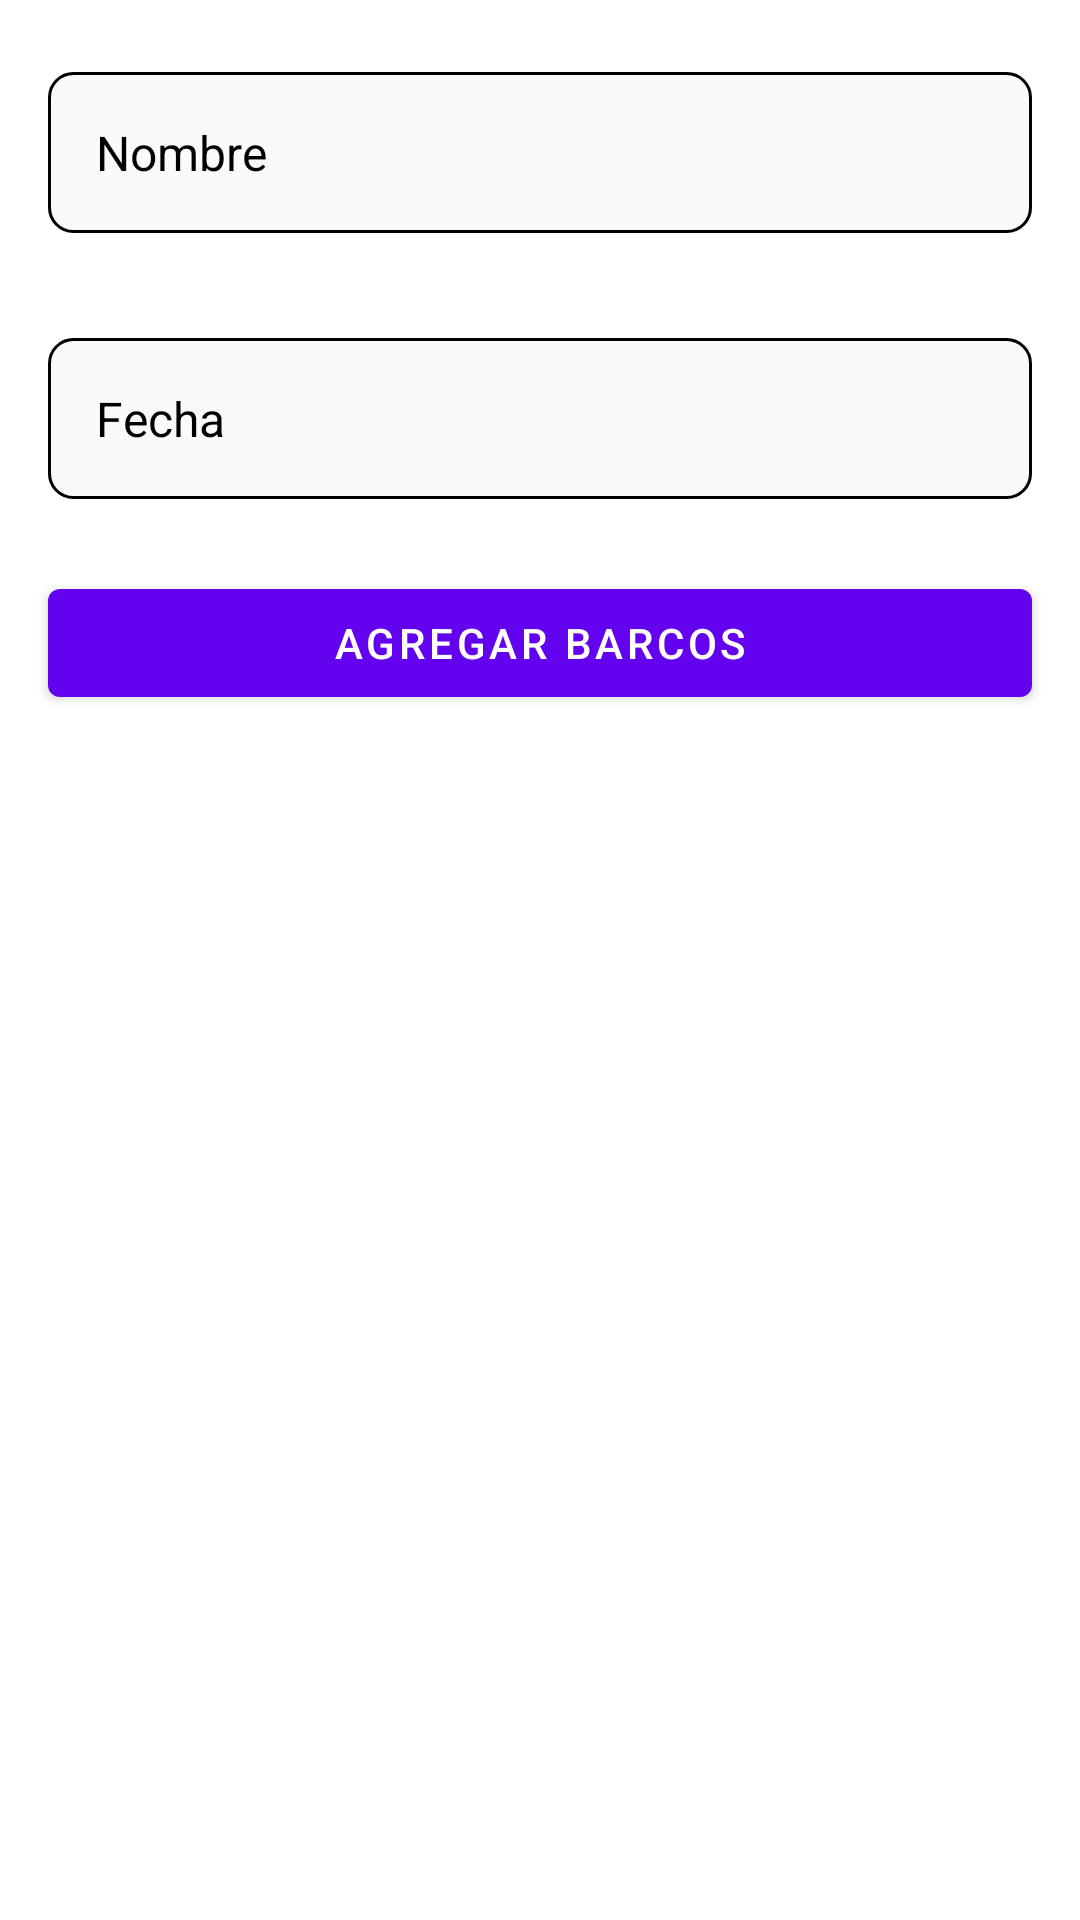

This screen was rendered from an Android layout file. Write that file and the resources it references.
<!-- AndroidManifest.xml: application theme Theme.Regatas -->
<!-- res/layout/fragment_add_race.xml -->
<?xml version="1.0" encoding="utf-8"?>
<androidx.constraintlayout.widget.ConstraintLayout xmlns:android="http://schemas.android.com/apk/res/android"
    xmlns:app="http://schemas.android.com/apk/res-auto"
    xmlns:tools="http://schemas.android.com/tools"
    android:layout_width="match_parent"
    android:layout_height="match_parent"
    tools:context=".fragments.races.AddRaceFragment">



    <EditText
        android:id="@+id/editName"
        style="@style/input_style"
        android:layout_width="match_parent"
        android:layout_height="wrap_content"
        android:layout_marginHorizontal="16dp"
        android:layout_marginTop="24dp"
        android:hint="Nombre"
        android:importantForAutofill="no"
        android:padding="16dp"
        app:layout_constraintEnd_toEndOf="parent"
        app:layout_constraintStart_toStartOf="parent"
        app:layout_constraintTop_toTopOf="parent" />


    <EditText
        android:id="@+id/editDate"
        style="@style/input_style"
        android:layout_width="match_parent"
        android:layout_height="wrap_content"
        android:layout_marginHorizontal="16dp"
        android:focusable="false"
        android:hint="Fecha"
        android:inputType="date"
        android:padding="16dp"
        app:layout_constraintEnd_toEndOf="parent"
        app:layout_constraintStart_toStartOf="parent"
        app:layout_constraintTop_toBottomOf="@id/editName" />


    <com.google.android.material.button.MaterialButton
        android:id="@+id/btnAddShips"
        android:layout_width="match_parent"
        android:layout_height="wrap_content"
        android:layout_marginTop="24dp"
        android:layout_marginHorizontal="16dp"
        app:layout_constraintTop_toBottomOf="@id/editDate"
        android:text="Agregar barcos"
        />

</androidx.constraintlayout.widget.ConstraintLayout>
<!-- resources referenced by this layout -->
<resources>
  <style name="input_style">
          <item name="marginHorizontal">16dp</item>
          <item name="android:layout_marginTop">35dp</item>
          <item name="android:background">@drawable/input_field</item>
          <item name="android:textColor">@color/black</item>
          <item name="android:textColorHint">@color/black</item>
          <item name="android:textSize">16sp</item>
      </style>
  <style name="Theme.Regatas" parent="Theme.MaterialComponents.Light.DarkActionBar">
          <item name="windowActionBarOverlay">true</item>
          
          <item name="android:textColor">#000000</item>
          <item name="colorPrimary">@color/bright_purple</item>
          <item name="colorPrimaryVariant">@color/bright_purple</item>
          <item name="colorOnPrimary">@color/white</item>
          
          <item name="colorSecondary">@color/bright_purple</item>
          <item name="colorSecondaryVariant">@color/bright_purple</item>
          <item name="colorOnSecondary">@color/black</item>
          
          <item name="android:statusBarColor" tools:targetApi="l">?attr/colorPrimaryVariant</item>
          
      </style>
  <!-- drawable input_field (drawable) -->
  <?xml version="1.0" encoding="utf-8"?>
  <shape xmlns:android="http://schemas.android.com/apk/res/android"
      xmlns:aapt="http://schemas.android.com/aapt"
      android:viewportWidth="327"
      android:viewportHeight="54">
      <solid android:color="#fafafa" />
      <corners android:radius="8dp" />
      <stroke android:width="1dp" android:color="@color/black" />
  </shape>
  <color name="black">#FF000000</color>
  <color name="bright_purple">#6302ef</color>
  <color name="white">#FFFFFFFF</color>
</resources>
